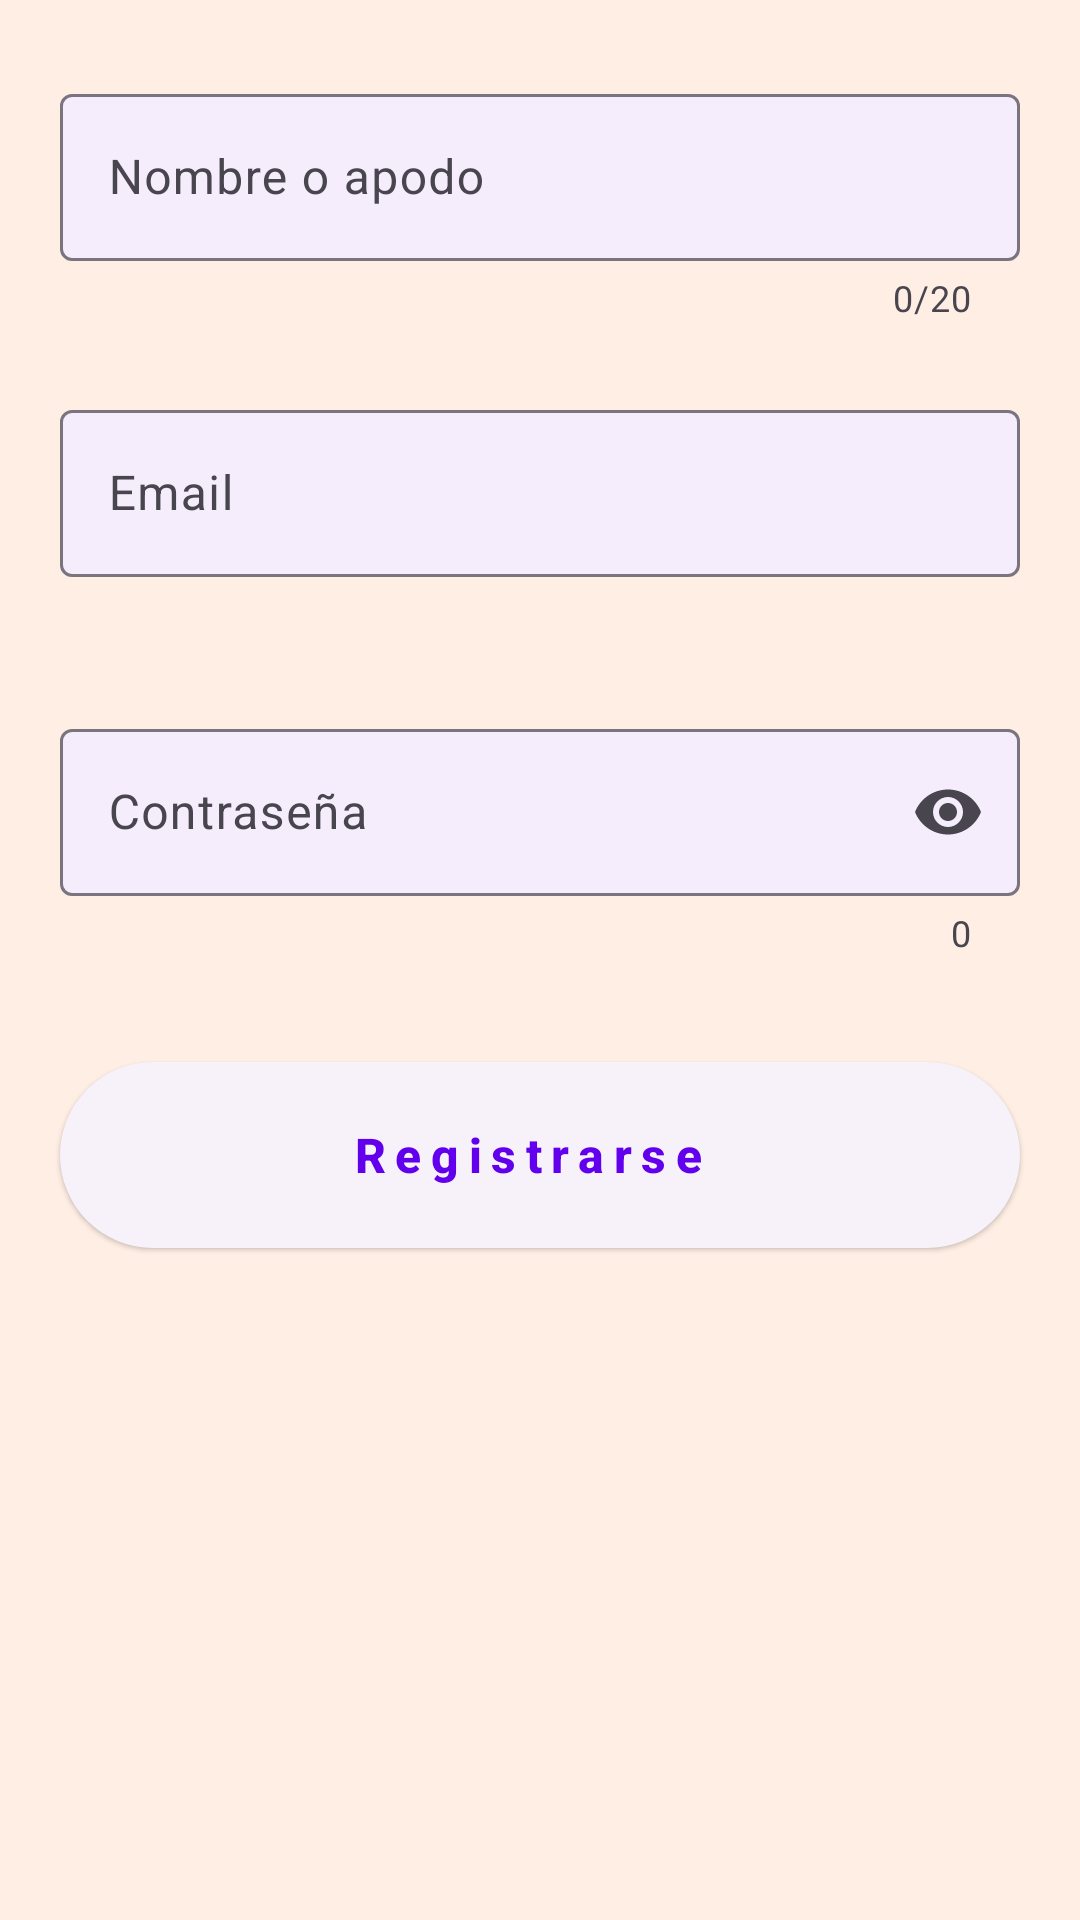

Layout XML and referenced resources for this Android screen:
<!-- AndroidManifest.xml: application theme Theme.ListApp -->
<!-- res/layout/fragment_register.xml -->
<?xml version="1.0" encoding="utf-8"?>
<androidx.constraintlayout.widget.ConstraintLayout xmlns:android="http://schemas.android.com/apk/res/android"
    xmlns:app="http://schemas.android.com/apk/res-auto"
    xmlns:tools="http://schemas.android.com/tools"
    android:id="@+id/frameLayout4"
    android:layout_width="match_parent"
    android:layout_height="match_parent"
    android:background="#FFEEE4"
    tools:context=".ui.auth.RegisterFragment">

    <TextView
        android:id="@+id/tituloRegistro"
        android:layout_width="410dp"
        android:layout_height="wrap_content"
        android:layout_marginTop="37dp"
        android:layout_marginBottom="36dp"
        android:fontFamily="@font/amaranth_bold"
        android:letterSpacing="0.1"
        android:text="Registro de usuario"
        android:textAlignment="center"
        android:textColor="#000000"
        android:textSize="20sp"
        app:layout_constraintBottom_toTopOf="@+id/tfNombre"
        app:layout_constraintStart_toStartOf="parent"
        app:layout_constraintTop_toTopOf="parent" />

    <com.google.android.material.textfield.TextInputLayout
        android:id="@+id/tfNombre"
        android:layout_width="0dp"
        android:layout_height="wrap_content"
        android:layout_marginHorizontal="20dp"
        android:layout_marginStart="20dp"
        android:layout_marginEnd="20dp"
        android:layout_marginBottom="24dp"
        android:hint="Nombre o apodo"
        app:boxBackgroundColor="#FFF5EDFC"
        app:counterEnabled="true"
        app:counterMaxLength="20"
        app:endIconMode="clear_text"
        app:errorEnabled="true"
        app:helperTextEnabled="true"
        app:layout_constraintBottom_toTopOf="@+id/tfEmail"
        app:layout_constraintEnd_toEndOf="parent"
        app:layout_constraintStart_toStartOf="parent"
        app:layout_constraintTop_toBottomOf="@+id/tituloRegistro">

        <com.google.android.material.textfield.TextInputEditText
            android:layout_width="match_parent"
            android:layout_height="wrap_content"
            android:inputType="textPersonName" />

    </com.google.android.material.textfield.TextInputLayout>

    <com.google.android.material.textfield.TextInputLayout
        android:id="@+id/tfEmail"
        android:layout_width="0dp"
        android:layout_height="wrap_content"
        android:layout_marginHorizontal="20dp"
        android:layout_marginStart="20dp"
        android:layout_marginEnd="20dp"
        android:layout_marginBottom="25dp"
        android:hint="Email"
        app:boxBackgroundColor="#FFF5EDFC"
        app:endIconMode="clear_text"
        app:errorEnabled="true"
        app:layout_constraintBottom_toTopOf="@+id/tfPass"
        app:layout_constraintEnd_toEndOf="parent"
        app:layout_constraintStart_toStartOf="parent"
        app:layout_constraintTop_toBottomOf="@+id/tfNombre">


        <com.google.android.material.textfield.TextInputEditText
            android:layout_width="match_parent"
            android:layout_height="wrap_content"
            android:inputType="textEmailAddress" />

    </com.google.android.material.textfield.TextInputLayout>

    <com.google.android.material.textfield.TextInputLayout
        android:id="@+id/tfPass"
        android:layout_width="0dp"
        android:layout_height="wrap_content"
        android:layout_marginHorizontal="20dp"
        android:layout_marginStart="20dp"
        android:layout_marginEnd="20dp"
        android:layout_marginBottom="31dp"
        android:hint="Contraseña"
        app:boxBackgroundColor="#FFF5EDFC"
        app:counterEnabled="true"
        app:endIconMode="password_toggle"
        app:errorEnabled="true"
        app:layout_constraintBottom_toTopOf="@+id/btnRegister"
        app:layout_constraintEnd_toEndOf="parent"
        app:layout_constraintStart_toStartOf="parent"
        app:layout_constraintTop_toBottomOf="@+id/tfEmail">


        <com.google.android.material.textfield.TextInputEditText
            android:layout_width="match_parent"
            android:layout_height="wrap_content"
            android:inputType="textPassword" />

    </com.google.android.material.textfield.TextInputLayout>

    <com.google.android.material.button.MaterialButton
        android:id="@+id/btnRegister"
        style="@style/Widget.Material3.Button.ElevatedButton.Icon"
        android:layout_width="0dp"
        android:layout_height="70dp"
        android:layout_marginHorizontal="20dp"
        android:layout_marginStart="20dp"
        android:layout_marginEnd="20dp"
        android:layout_marginBottom="286dp"
        android:elevation="8dp"
        android:letterSpacing="0.2"
        android:text="Registrarse"
        android:textAllCaps="false"
        android:textSize="16sp"
        android:textStyle="bold"
        app:layout_constraintBottom_toBottomOf="parent"
        app:layout_constraintEnd_toEndOf="parent"
        app:layout_constraintStart_toStartOf="parent"
        app:layout_constraintTop_toBottomOf="@+id/tfPass" />

</androidx.constraintlayout.widget.ConstraintLayout>
<!-- resources referenced by this layout -->
<resources>
  <style name="Theme.ListApp" parent="Theme.Material3.DayNight.NoActionBar">
          
          <item name="colorPrimary">@color/purple_500</item>
          <item name="colorPrimaryVariant">@color/purple_700</item>
          <item name="colorOnPrimary">@color/white</item>
          
          <item name="colorSecondary">@color/teal_200</item>
          <item name="colorSecondaryVariant">@color/teal_700</item>
          <item name="colorOnSecondary">@color/black</item>
          
          <item name="android:statusBarColor" tools:targetApi="l">?attr/colorPrimaryVariant</item>
          
      </style>
  <color name="purple_500">#FF6200EE</color>
  <color name="purple_700">#FF3700B3</color>
  <color name="white">#FFFFFFFF</color>
  <color name="teal_200">#FF03DAC5</color>
  <color name="teal_700">#FF018786</color>
  <color name="black">#FF000000</color>
</resources>
